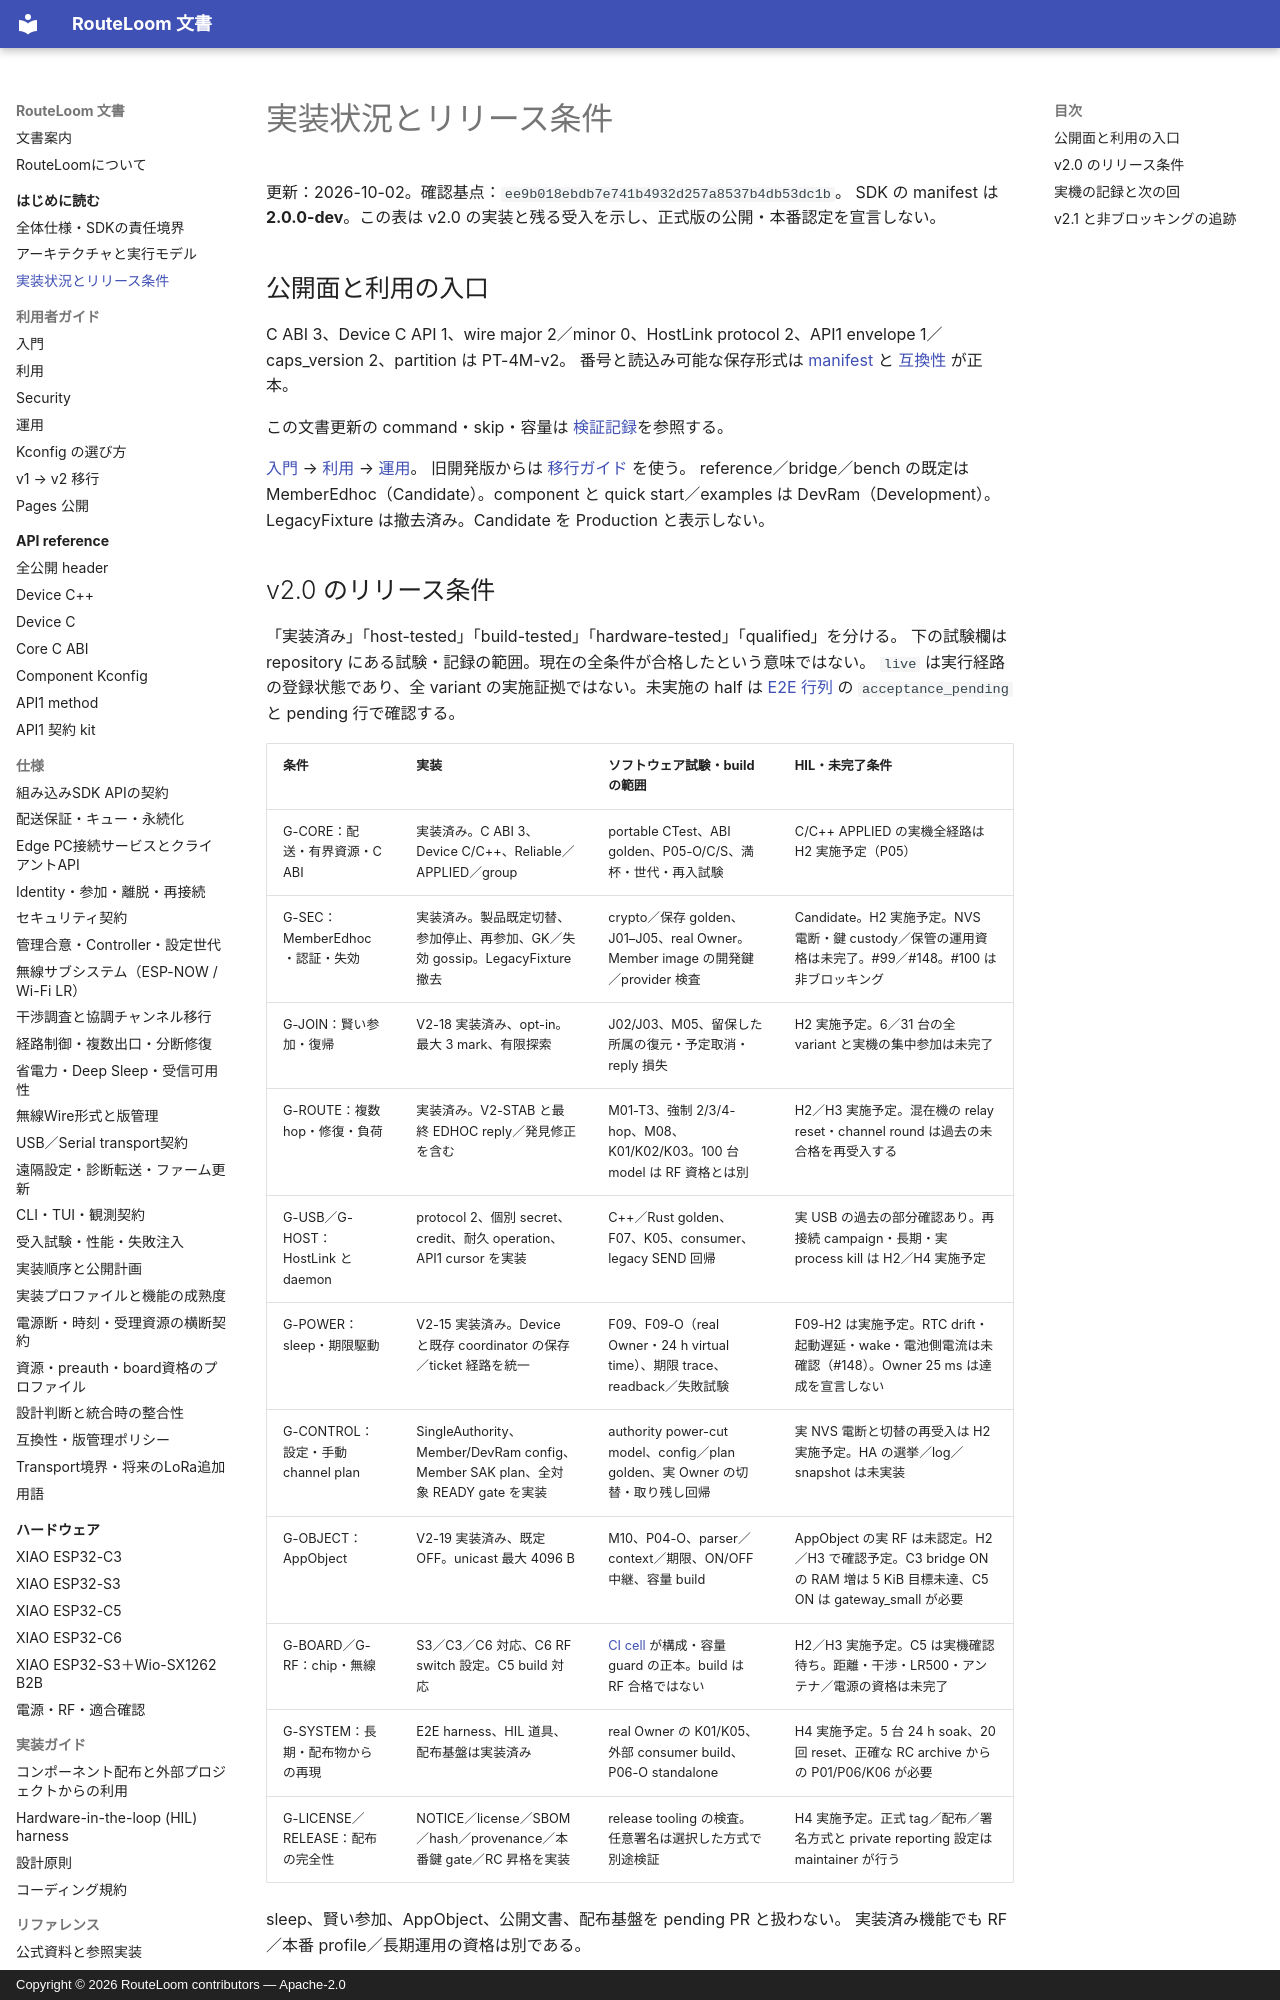

repository: MOVEI144/RouteLoom · page: STATUS/index.html · generator: mkdocs · copyright: Copyright © 2026 RouteLoom contributors — Apache-2.0

# 実装状況とリリース条件

更新：2026-10-02。確認基点：`ee9b018ebdb7e741b4932d257a8537b4db53dc1b`。
SDK の manifest は **2.0.0-dev**。この表は v2.0 の実装と残る受入を示し、正式版の公開・本番認定を宣言しない。

## 公開面と利用の入口

C ABI 3、Device C API 1、wire major 2／minor 0、HostLink protocol 2、API1 envelope 1／caps_version 2、partition は PT-4M-v2。
番号と読込み可能な保存形式は [manifest](../protocol/manifest.json) と [互換性](spec/compatibility.md) が正本。

この文書更新の command・skip・容量は [検証記録](reviews/2026-10-02-v2-docs-final.md)を参照する。

[入門](user/quickstart.md) → [利用](user/guide.md) → [運用](user/operations.md)。
旧開発版からは [移行ガイド](user/migrating-v2.md) を使う。
reference／bridge／bench の既定は MemberEdhoc（Candidate）。component と quick start／examples は DevRam（Development）。LegacyFixture は撤去済み。Candidate を Production と表示しない。
